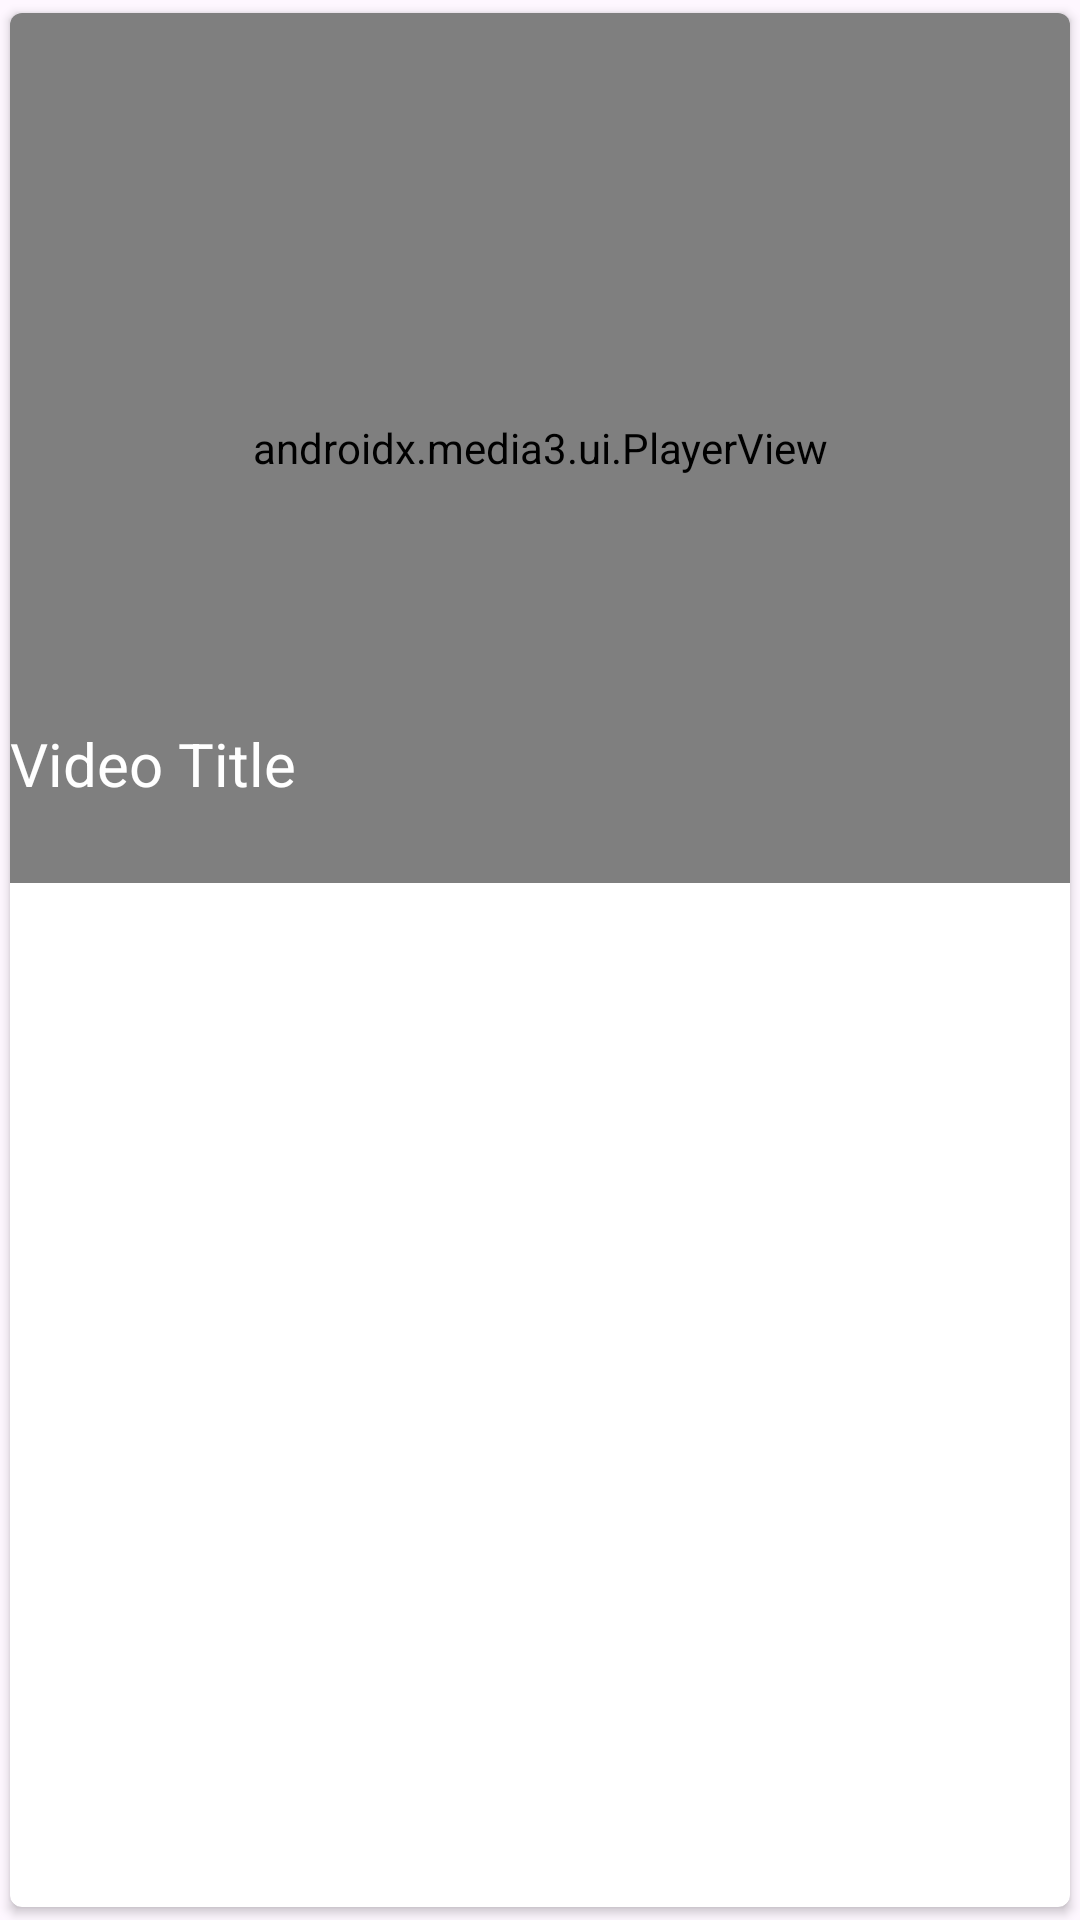

Layout XML and referenced resources for this Android screen:
<!-- AndroidManifest.xml: application theme Theme.OnlineVideoPlayer -->
<!-- res/layout/singlerow.xml -->
<?xml version="1.0" encoding="utf-8"?>
<androidx.cardview.widget.CardView xmlns:android="http://schemas.android.com/apk/res/android"
    android:layout_width="match_parent"
    android:layout_height="290dp"
    xmlns:app="http://schemas.android.com/apk/res-auto"
    app:cardUseCompatPadding="true"
    app:cardCornerRadius="4dp">

    <androidx.constraintlayout.widget.ConstraintLayout
        android:layout_width="match_parent"
        android:orientation="vertical"
        android:layout_height="wrap_content">



       <androidx.media3.ui.PlayerView
           app:layout_constraintTop_toTopOf="parent"
           app:layout_constraintRight_toRightOf="parent"
           app:layout_constraintLeft_toLeftOf="parent"
           android:id="@+id/playerView"
           app:resize_mode="fill"
           app:use_controller="true"
           android:layout_width="match_parent"
           android:layout_height="290dp"/>

        <ProgressBar
            app:layout_constraintTop_toTopOf="parent"
            app:layout_constraintBottom_toBottomOf="parent"
            app:layout_constraintRight_toRightOf="parent"
            app:layout_constraintLeft_toLeftOf="parent"
            android:id="@+id/progressVideo"
            android:visibility="invisible"
            android:layout_width="wrap_content"
            android:layout_height="wrap_content"/>

        <TextView
            app:layout_constraintTop_toTopOf="parent"
            app:layout_constraintLeft_toLeftOf="parent"
            app:layout_constraintRight_toRightOf="parent"
            app:layout_constraintBottom_toBottomOf="parent"
            app:layout_constraintVertical_bias="0.9"
            android:textSize="20sp"
            android:text="@string/video_title"
            android:textColor="@color/white"
            android:id="@+id/videoTitle"
            android:layout_width="match_parent"
            android:layout_height="wrap_content"/>
    </androidx.constraintlayout.widget.ConstraintLayout>

</androidx.cardview.widget.CardView>
<!-- resources referenced by this layout -->
<resources>
  <string name="video_title">Video Title</string>
  <style name="Theme.OnlineVideoPlayer" parent="Base.Theme.OnlineVideoPlayer" />
  <style name="Base.Theme.OnlineVideoPlayer" parent="Theme.Material3.DayNight.NoActionBar">
          
          
      </style>
  <!-- not gathered from this repository: default colours our renderer supplied (Android Studio template values) -->
  <color name="white">#FFFFFFFF</color>
</resources>
